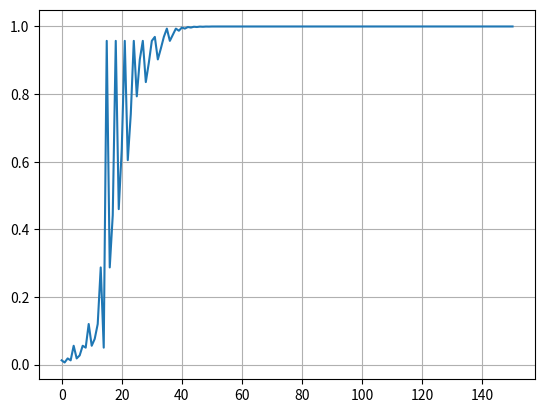

Recreate this plot in Python.
import math
import matplotlib

def shotingvertical(alfa,distance,targetheight):
    i=1
    v0=100
    g0=10
    ontarget=0
    score =0
    while(1>ontarget):
        x=v0*i*math.cos(alfa)
        y=v0*i*math.sin(alfa) - 1/2*i*i*g0
        i=i+1
        if(x>distance):
            ontarget=2
            score = 1/(math.fabs(targetheight-y)+1)
        if(y<0):
            ontarget=2
            score = 1/(math.fabs(x-distance)+1)
    return score
def shotinghorizontal(beta,targethorizont):
    score=(1 / (math.fabs(beta - targethorizont) + 1))
    return score

x =shotingvertical(1/4*math.pi,100,2)
print (x)

def shotingaglevertical(distance,targetheight):
    onpoint=0
    lastshot =0;
    acturalshot=0;
    startagle=0;
    startwector=1/4*math.pi;
    scorelist=[]

    while(1>onpoint):
        acturalshot=shotingvertical(startagle,distance,targetheight)

        if(acturalshot>lastshot):
            startagle=startagle+startwector
            lastshot = acturalshot
        if(acturalshot<lastshot):
            startwector=startwector*(-1/2)
            startagle = startagle+startwector
            lastshot = acturalshot
        if(acturalshot==1):
            onpoint=2
        scorelist.append(acturalshot)
    return startagle, acturalshot, scorelist

x,lastshot,scorelist = shotingaglevertical(180,2)
import matplotlib.pyplot as plt
plt.plot(scorelist)
plt.grid()
plt.show()

print (x)


